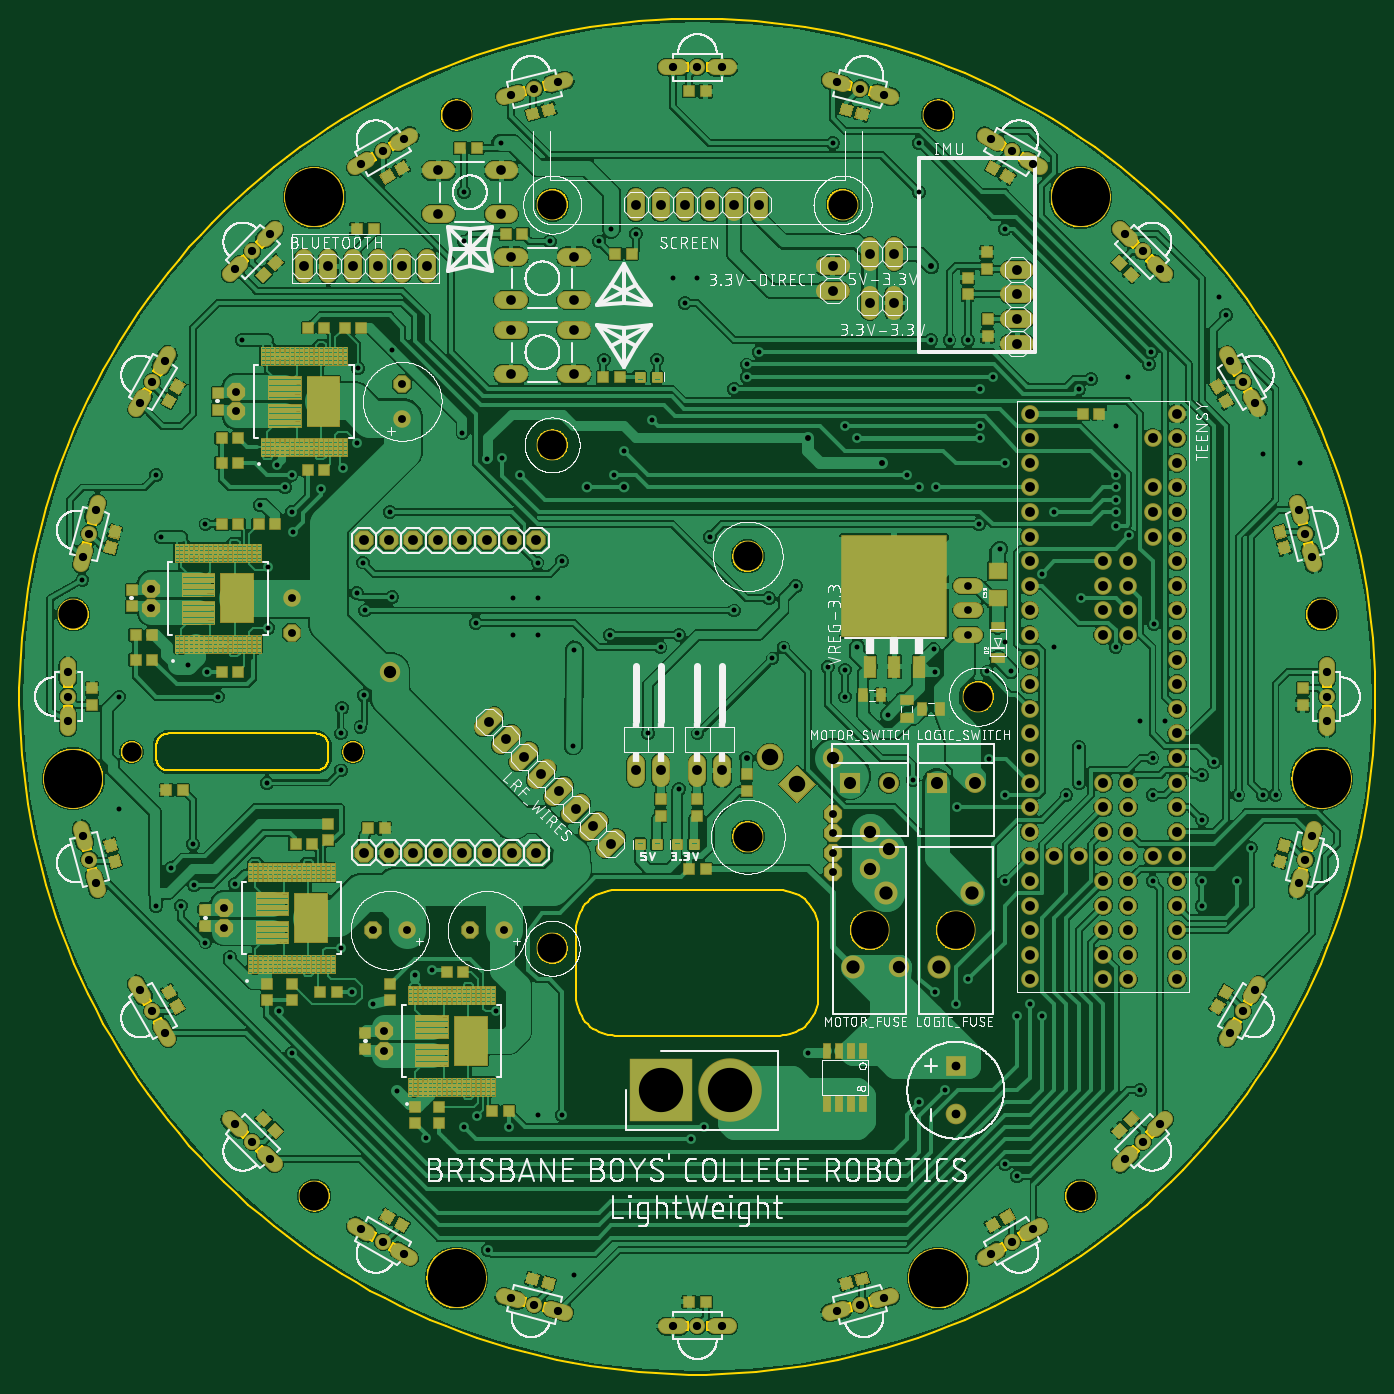
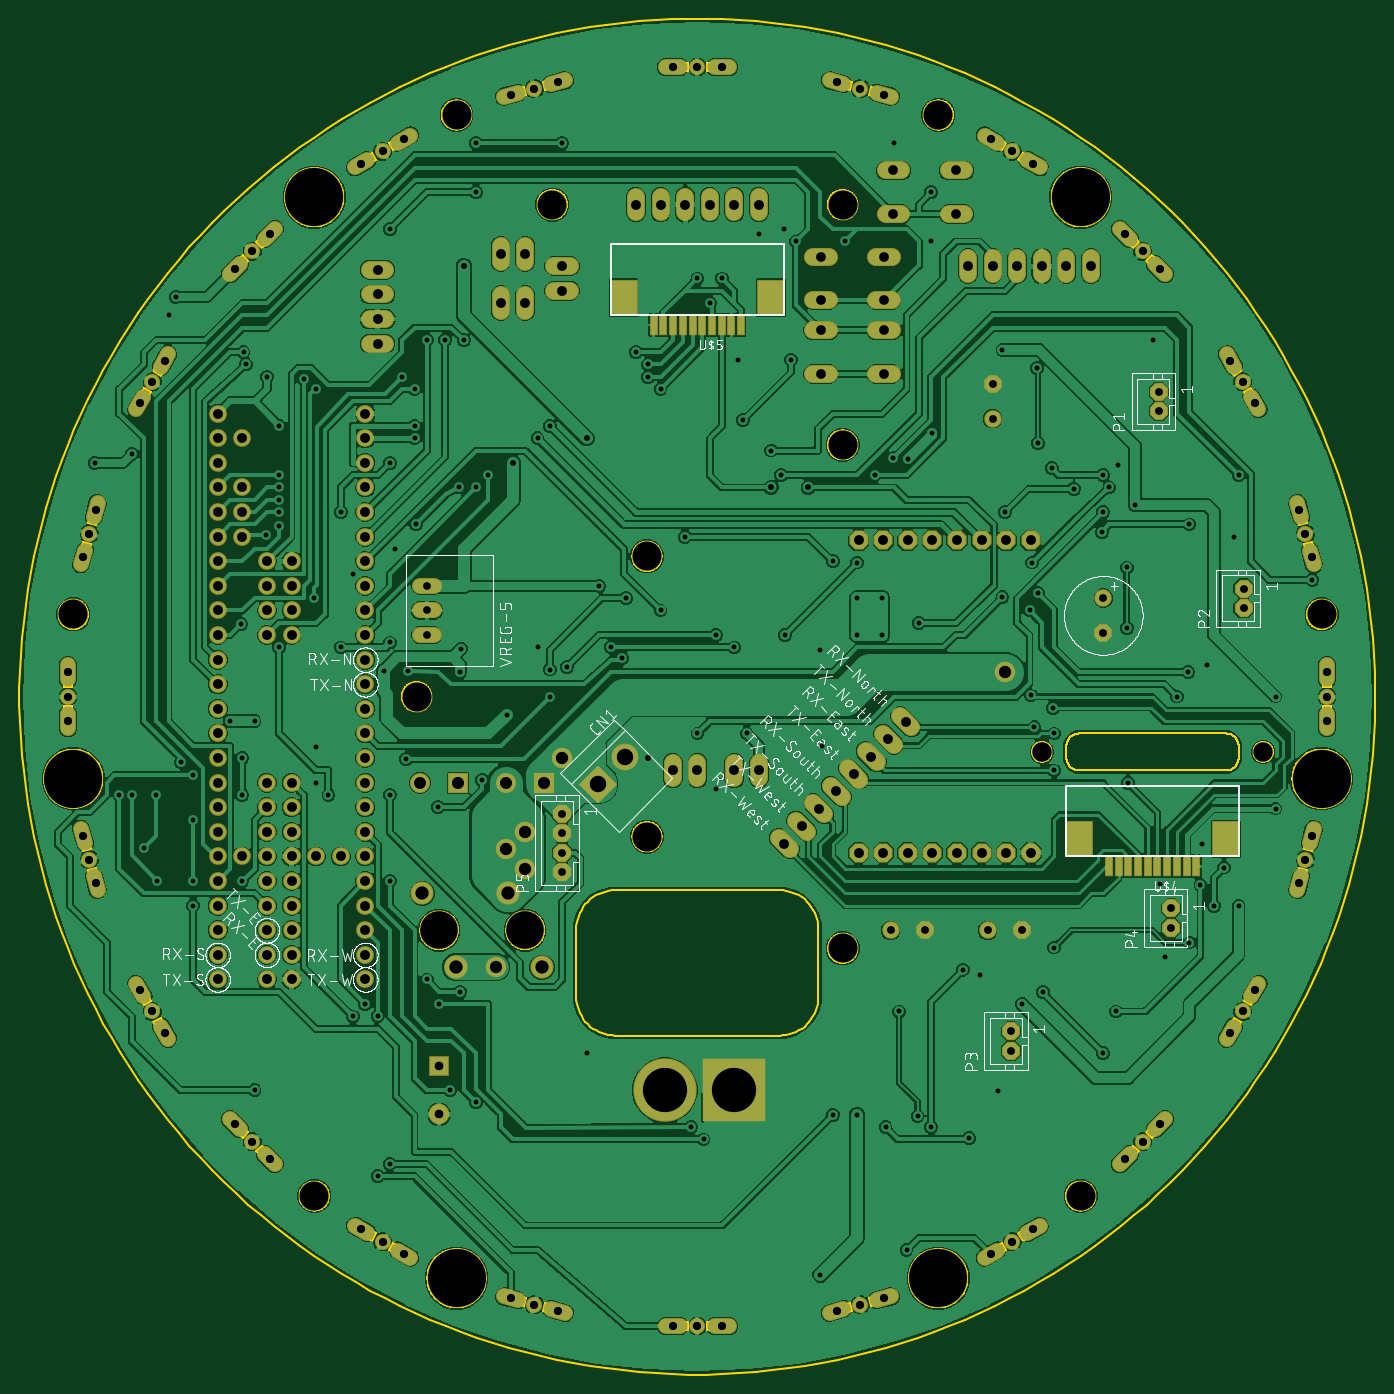
Circuit board: 9 layer files. Board 140.0 x 140.0 mm.
- bottom_copper: copper_bottom.gbr (643505 bytes)
- top_copper: copper_top.gbr (955935 bytes)
- drill: drills.xln (6808 bytes)
- outline: profile.gbr (98981 bytes)
- bottom_silk: silkscreen_bottom.gbr (165680 bytes)
- top_silk: silkscreen_top.gbr (396705 bytes)
- bottom_mask: soldermask_bottom.gbr (9349 bytes)
- top_mask: soldermask_top.gbr (120134 bytes)
- paste: solderpaste_top.gbr (146911 bytes)

=== bottom_copper: copper_bottom.gbr (643505 bytes, source omitted) ===
=== top_copper: copper_top.gbr (955935 bytes, source omitted) ===
=== drill: drills.xln (6808 bytes, source omitted) ===
=== outline: profile.gbr (98981 bytes, source omitted) ===
=== bottom_silk: silkscreen_bottom.gbr (165680 bytes, source omitted) ===
=== top_silk: silkscreen_top.gbr (396705 bytes, source omitted) ===
=== bottom_mask: soldermask_bottom.gbr (9349 bytes, source omitted) ===
=== top_mask: soldermask_top.gbr (120134 bytes, source omitted) ===
=== paste: solderpaste_top.gbr (146911 bytes, source omitted) ===
